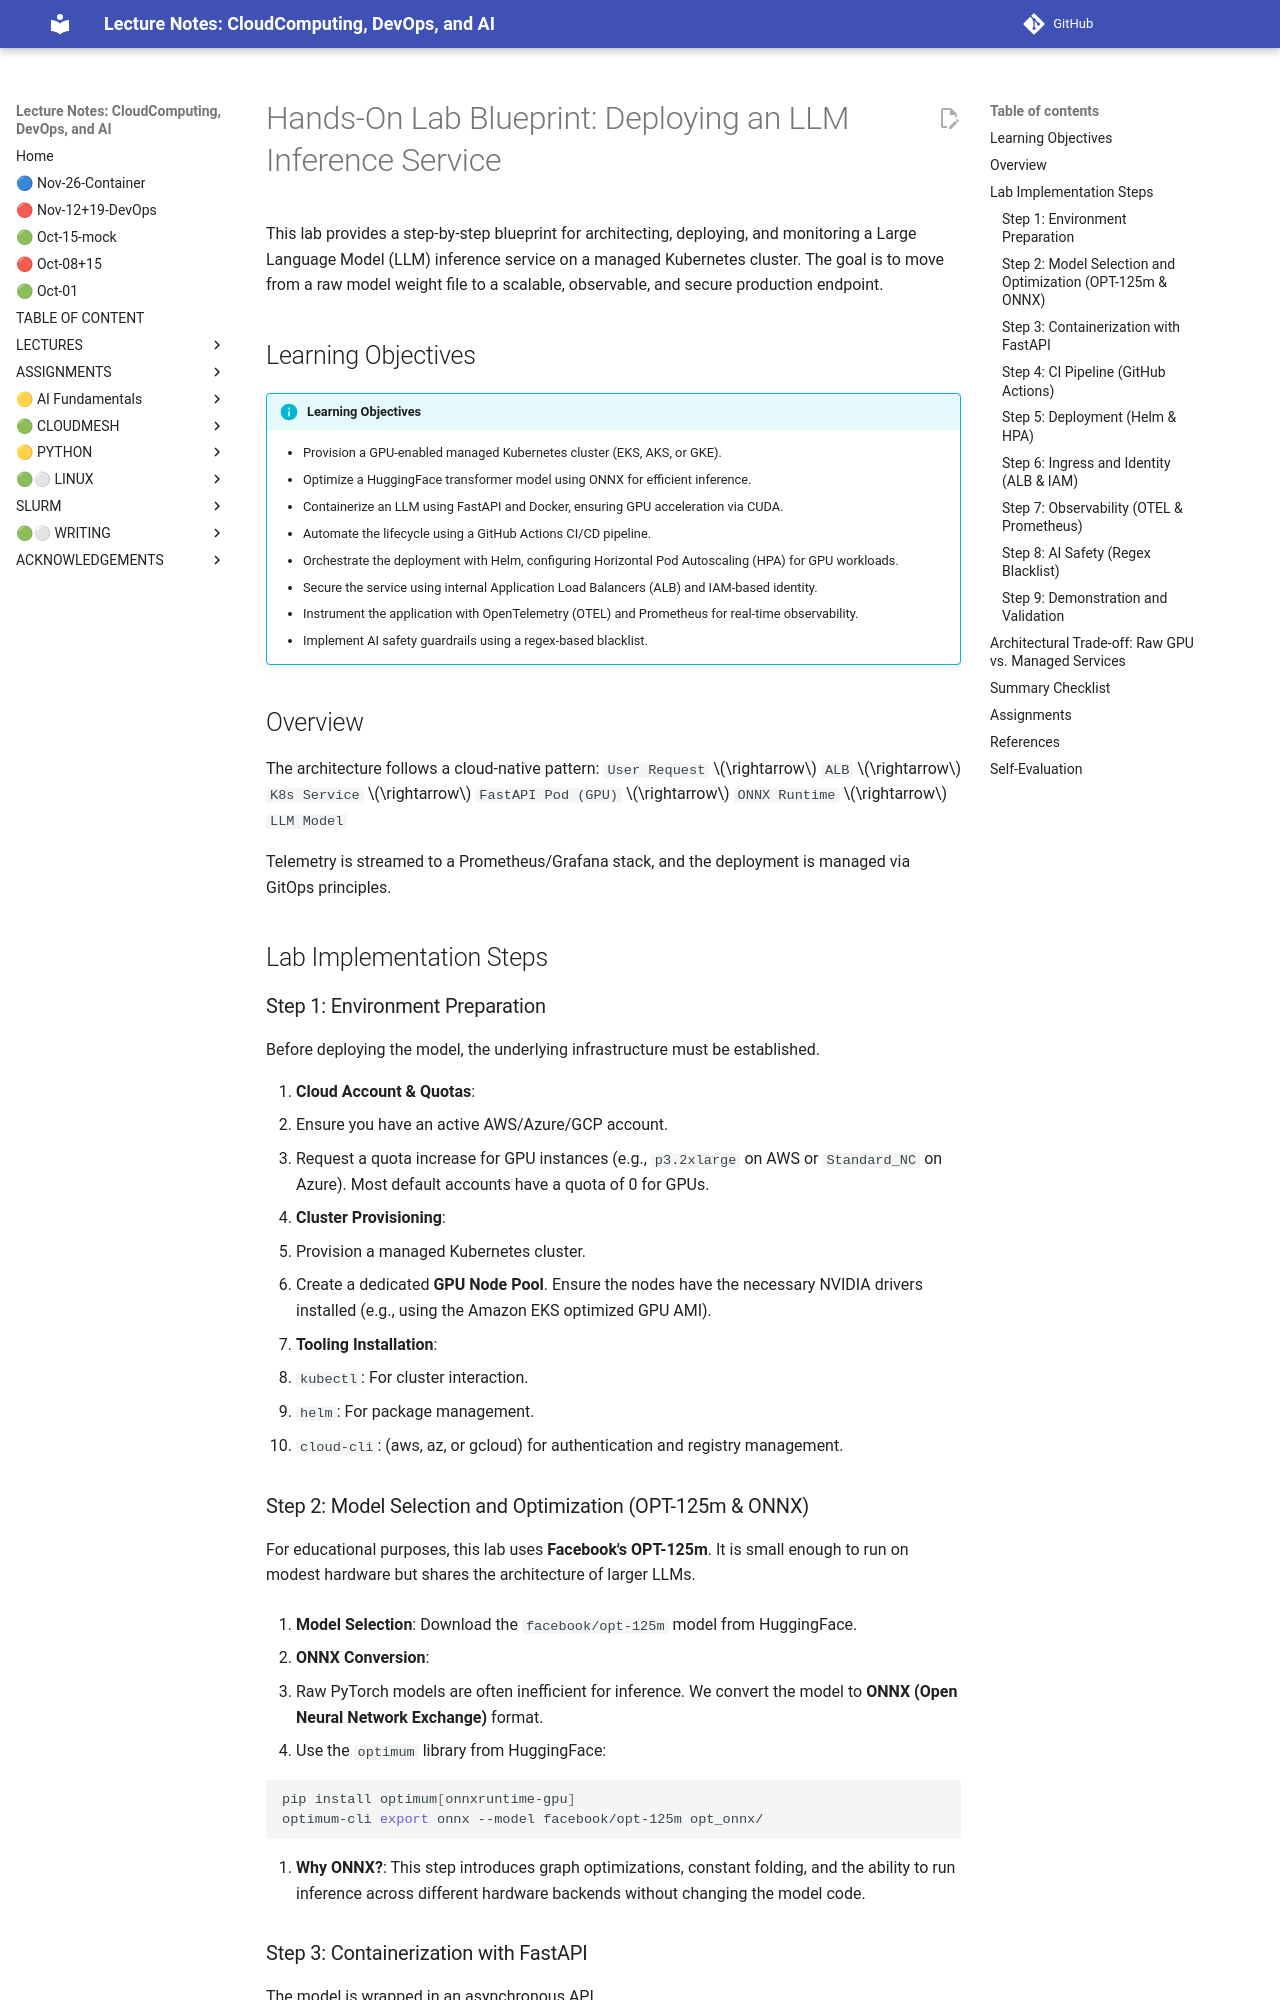

repository: cloudmesh-ai/cloudmesh-ai-lecture · page: section/llm/new/hands-on-lab-blueprint/index.html · generator: mkdocs

# Hands-On Lab Blueprint: Deploying an LLM Inference Service

This lab provides a step-by-step blueprint for architecting, deploying, and monitoring a Large Language Model (LLM) inference service on a managed Kubernetes cluster. The goal is to move from a raw model weight file to a scalable, observable, and secure production endpoint.

## Learning Objectives

!!! info "Learning Objectives"

    - Provision a GPU-enabled managed Kubernetes cluster (EKS, AKS, or GKE).
    - Optimize a HuggingFace transformer model using ONNX for efficient inference.
    - Containerize an LLM using FastAPI and Docker, ensuring GPU acceleration via CUDA.
    - Automate the lifecycle using a GitHub Actions CI/CD pipeline.
    - Orchestrate the deployment with Helm, configuring Horizontal Pod Autoscaling (HPA) for GPU workloads.
    - Secure the service using internal Application Load Balancers (ALB) and IAM-based identity.
    - Instrument the application with OpenTelemetry (OTEL) and Prometheus for real-time observability.
    - Implement AI safety guardrails using a regex-based blacklist.

## Overview

The architecture follows a cloud-native pattern:
`User Request` $\rightarrow$ `ALB` $\rightarrow$ `K8s Service` $\rightarrow$ `FastAPI Pod (GPU)` $\rightarrow$ `ONNX Runtime` $\rightarrow$ `LLM Model`

Telemetry is streamed to a Prometheus/Grafana stack, and the deployment is managed via GitOps principles.

## Lab Implementation Steps

### Step 1: Environment Preparation

Before deploying the model, the underlying infrastructure must be established.

1. **Cloud Account & Quotas**: 
   - Ensure you have an active AWS/Azure/GCP account.
   - Request a quota increase for GPU instances (e.g., `p3.2xlarge` on AWS or `Standard_NC` on Azure). Most default accounts have a quota of 0 for GPUs.

2. **Cluster Provisioning**:
   - Provision a managed Kubernetes cluster.
   - Create a dedicated **GPU Node Pool**. Ensure the nodes have the necessary NVIDIA drivers installed (e.g., using the Amazon EKS optimized GPU AMI).

3. **Tooling Installation**:
   - `kubectl`: For cluster interaction.
   - `helm`: For package management.
   - `cloud-cli`: (aws, az, or gcloud) for authentication and registry management.

### Step 2: Model Selection and Optimization (OPT-125m & ONNX)

For educational purposes, this lab uses **Facebook's OPT-125m**. It is small enough to run on modest hardware but shares the architecture of larger LLMs.

1. **Model Selection**: Download the `facebook/opt-125m` model from HuggingFace.

2. **ONNX Conversion**: 
   - Raw PyTorch models are often inefficient for inference. We convert the model to **ONNX (Open Neural Network Exchange)** format.
   - Use the `optimum` library from HuggingFace:

   ```bash
   pip install optimum[onnxruntime-gpu]
   optimum-cli export onnx --model facebook/opt-125m opt_onnx/
   ```

3. **Why ONNX?**: This step introduces graph optimizations, constant folding, and the ability to run inference across different hardware backends without changing the model code.
